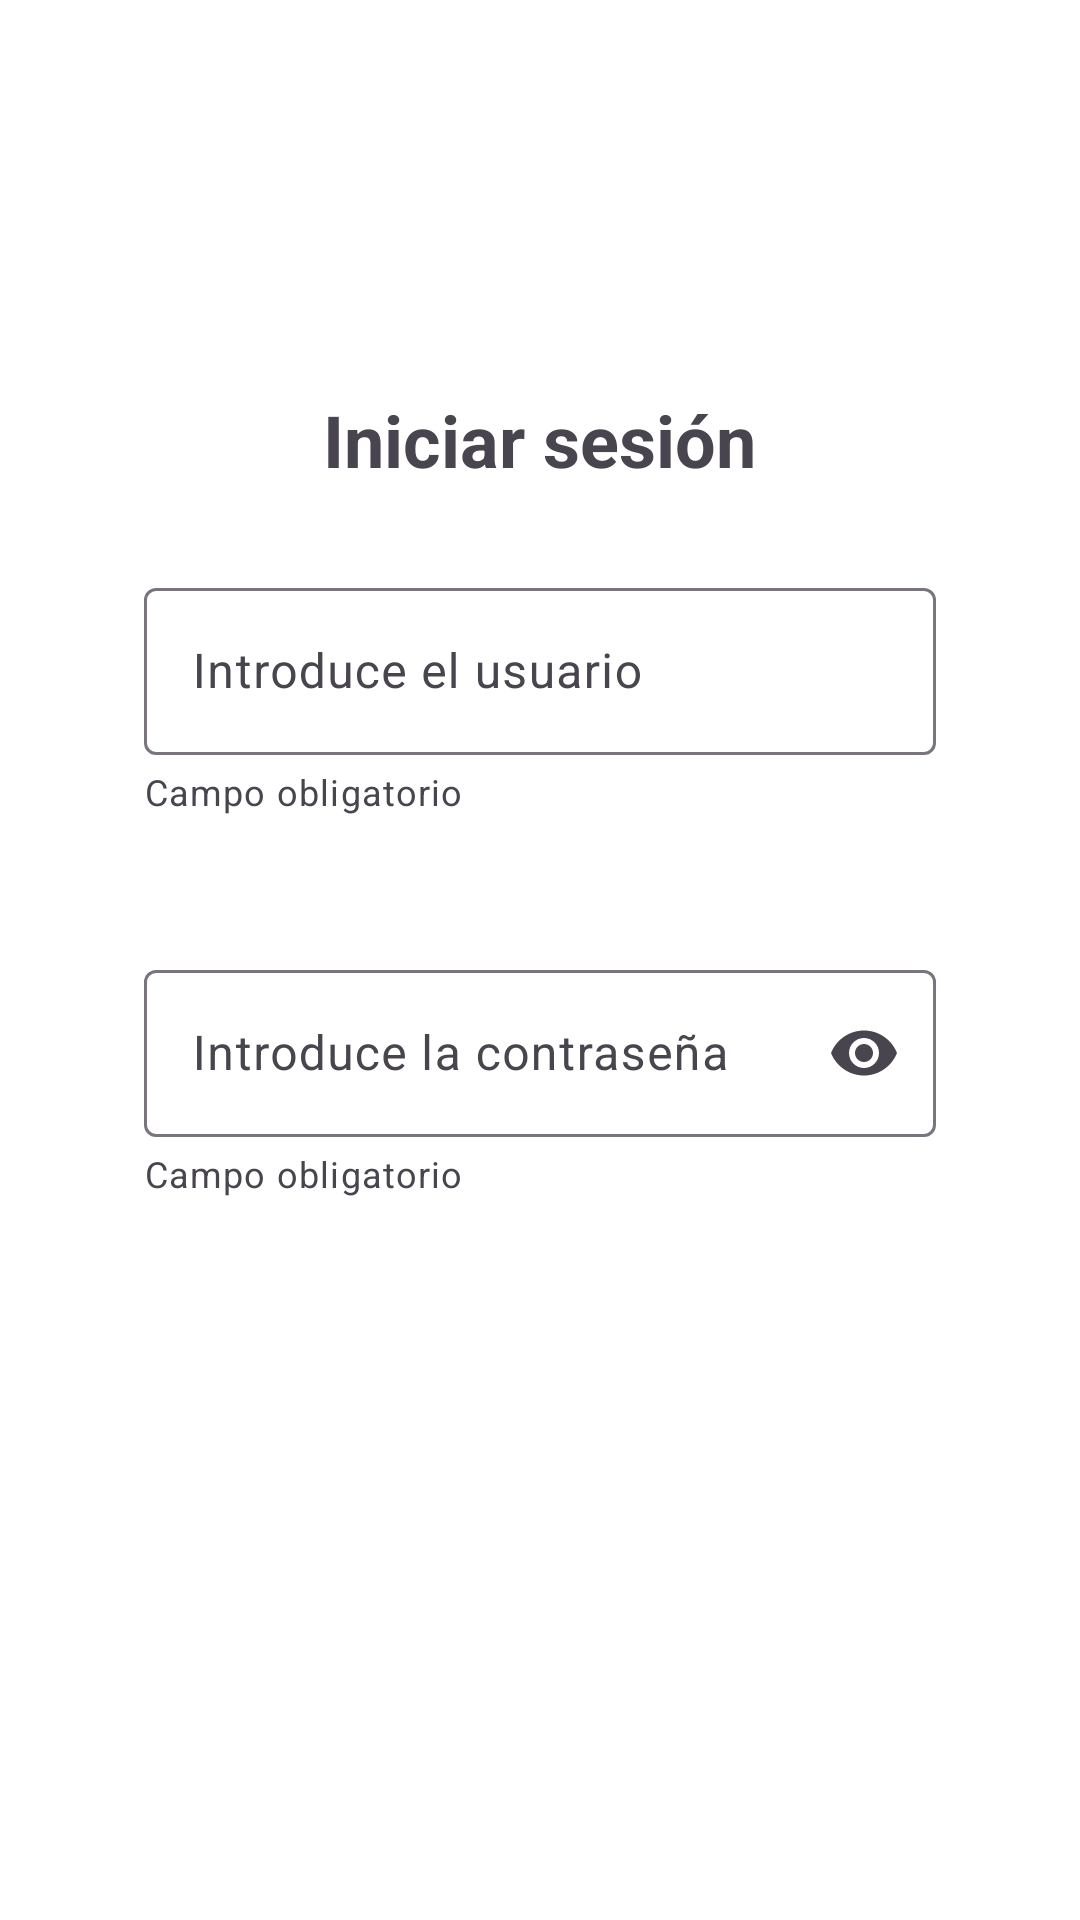

Write the Android layout XML for this screen, with the resource values it uses.
<!-- AndroidManifest.xml: application theme Theme.BancoSaChNa -->
<!-- res/layout/activity_main.xml -->
<LinearLayout xmlns:android="http://schemas.android.com/apk/res/android"
    xmlns:app="http://schemas.android.com/apk/res-auto"
    android:id="@+id/main"
    android:layout_width="match_parent"
    android:layout_height="match_parent"
    android:orientation="vertical"
    android:padding="16dp"
    android:gravity="center"
    android:background="@color/white">

    <TextView
        android:layout_width="wrap_content"
        android:layout_height="wrap_content"
        android:layout_gravity="center"
        android:paddingBottom="12dp"
        android:text="Iniciar sesión"
        android:textSize="24sp"
        android:textStyle="bold"

        />

    <com.google.android.material.textfield.TextInputLayout
        android:layout_width="match_parent"
        android:layout_height="wrap_content"
        android:hint="Introduce el usuario"
        app:helperText="@string/card_required"
        android:layout_marginTop="16dp"
        android:layout_marginStart="16dp"
        android:layout_marginEnd="16dp"
        android:layout_marginBottom="30dp">

        <com.google.android.material.textfield.TextInputEditText
            android:id="@+id/editTextDNI"
            android:layout_width="match_parent"
            android:layout_height="wrap_content"
            android:layout_marginTop="16dp"
            android:layout_marginStart="16dp"
            android:layout_marginEnd="16dp"/>
    </com.google.android.material.textfield.TextInputLayout>



    <com.google.android.material.textfield.TextInputLayout
        android:layout_width="match_parent"
        android:layout_height="wrap_content"
        android:hint="Introduce la contraseña"
        android:layout_marginTop="16dp"
        android:layout_marginStart="16dp"
        android:layout_marginEnd="16dp"
        android:layout_marginBottom="30dp"
        app:endIconMode="password_toggle"

        app:helperText="@string/card_required">




        <com.google.android.material.textfield.TextInputEditText
            android:id="@+id/editTextPassword"
            android:layout_width="match_parent"
            android:layout_height="wrap_content"
            android:inputType="textPassword"
            android:layout_marginTop="16dp"
            android:layout_marginStart="16dp"
            android:layout_marginEnd="16dp"
            />
    </com.google.android.material.textfield.TextInputLayout>



    <LinearLayout
        android:layout_width="match_parent"
        android:layout_height="wrap_content"
        android:orientation="horizontal"
        android:gravity="center"
        android:layout_marginTop="16dp">

        <Button
            android:id="@+id/buttonLogin"
            android:layout_width="wrap_content"
            android:layout_height="wrap_content"
            android:text="Entrar"
            android:layout_marginTop="16dp"
            android:layout_marginEnd="16dp"
            style="@style/Widget.MaterialComponents.Button" />

        <Button
            android:id="@+id/buttonExit"
            android:layout_width="wrap_content"
            android:layout_height="wrap_content"
            android:text="Salir"
            android:layout_marginTop="16dp"
            style="@style/Widget.MaterialComponents.Button"
            />
    </LinearLayout>
</LinearLayout>
<!-- resources referenced by this layout -->
<resources>
  <string name="card_required">Campo obligatorio</string>
  <style name="Theme.BancoSaChNa" parent="Base.Theme.BancoSaChNa" />
  <style name="Base.Theme.BancoSaChNa" parent="Theme.Material3.DayNight.NoActionBar">
          
          
      </style>
  <!-- not gathered from this repository: default colours our renderer supplied (Android Studio template values) -->
  <color name="white">#FFFFFFFF</color>
</resources>
